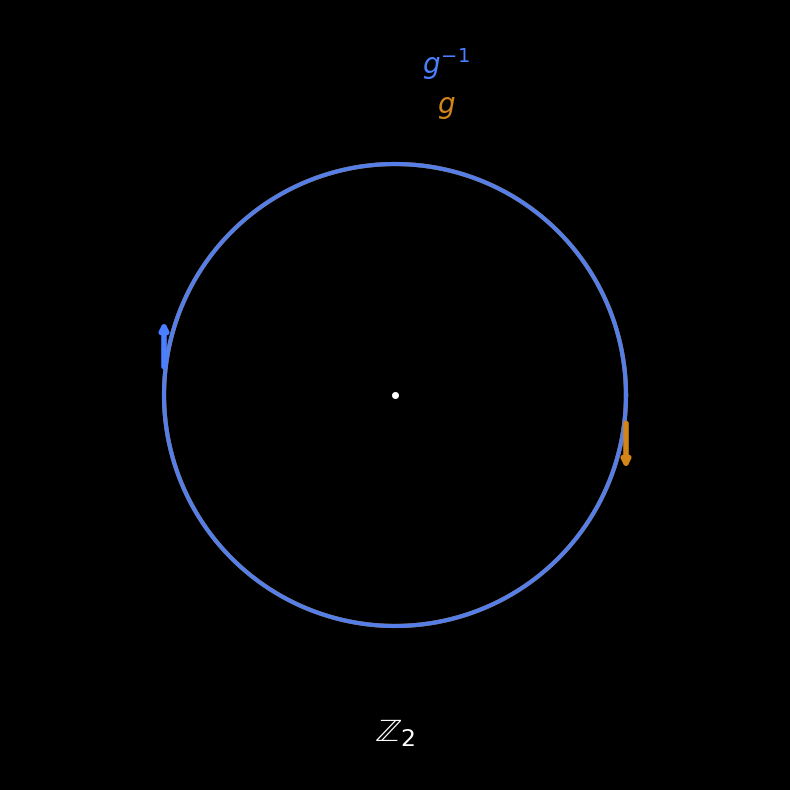

Python code for this plot: (Note: this script raises an exception after producing the figure.)
#!/usr/bin/env python3
"""Z₂ twist cover: two interlocking circles, same path, opposite orientation.

The clutching is the same loop with opposite direction.
Forward = →, backward = ←. Same circle, different reading.
"""

import numpy as np
import matplotlib
matplotlib.use('Agg')
import matplotlib.pyplot as plt
from matplotlib.patches import Circle, Arc
import matplotlib.patches as mpatches

fig, ax = plt.subplots(1, 1, figsize=(8, 8), facecolor='#000')
ax.tick_params(colors='#fff', labelcolor='#fff')
ax.set_facecolor('#000')
ax.set_xlim(-1.5, 1.5)
ax.set_ylim(-1.5, 1.5)
ax.set_aspect('equal')
ax.axis('off')

# Two circles — same radius, same center, opposite orientation
radius = 0.9
center = (0, 0)

# Forward circle (clockwise, warm amber)
theta_fwd = np.linspace(0, 2*np.pi, 200)
x_fwd = center[0] + radius * np.cos(theta_fwd)
y_fwd = center[1] + radius * np.sin(theta_fwd)
ax.plot(x_fwd, y_fwd, color='#d4851a', linewidth=3, alpha=0.9)

# Backward circle (counter-clockwise, cool blue)
theta_bwd = np.linspace(0, 2*np.pi, 200)
x_bwd = center[0] + radius * np.cos(-theta_bwd)
y_bwd = center[1] + radius * np.sin(-theta_bwd)
ax.plot(x_bwd, y_bwd, color='#4a7fff', linewidth=3, alpha=0.9)

# Arrowheads to show direction
# Forward: right side, pointing down
ax.annotate('', xy=(radius, -0.3), xytext=(radius, -0.1),
            arrowprops=dict(arrowstyle='->', color='#d4851a', lw=4))

# Backward: left side, pointing up
ax.annotate('', xy=(-radius, 0.3), xytext=(-radius, 0.1),
            arrowprops=dict(arrowstyle='->', color='#4a7fff', lw=4))

# Center point
ax.plot(0, 0, 'o', color='#fff', markersize=4)

# Small label: g and g⁻¹ on the overlap region
ax.text(0.2, 1.1, r'$g$', fontsize=20, color='#d4851a', ha='center')
ax.text(0.2, 1.25, r'$g^{-1}$', fontsize=20, color='#4a7fff', ha='center')

# Z₂ label
ax.text(0, -1.35, r'$\mathbb{Z}_2$', fontsize=24, color='#fff',
        ha='center', fontweight='bold')

plt.tight_layout()
plt.savefig('./assets/z2-twist-cover.png', dpi=150, bbox_inches='tight',
            facecolor='#000', edgecolor='none')
print("Wrote z2-twist-cover.png")
